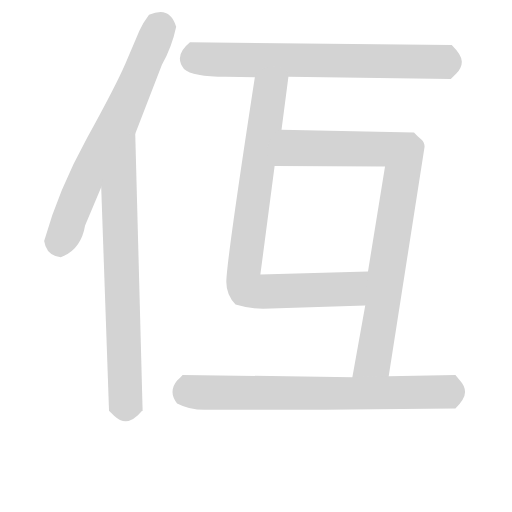
t = 0.00 s
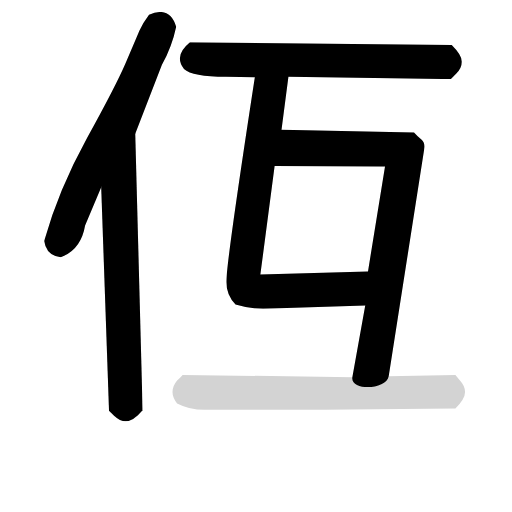
t = 4.93 s
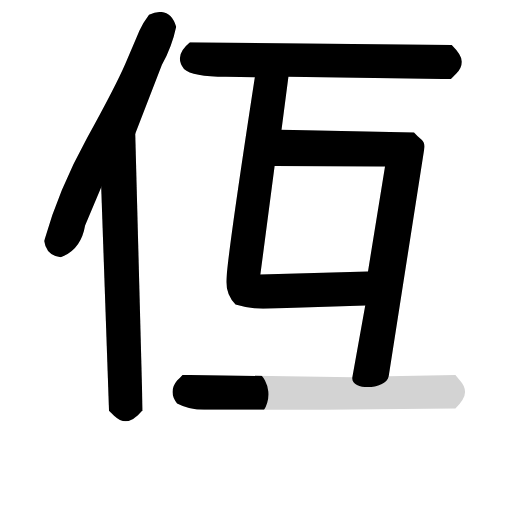
t = 5.13 s
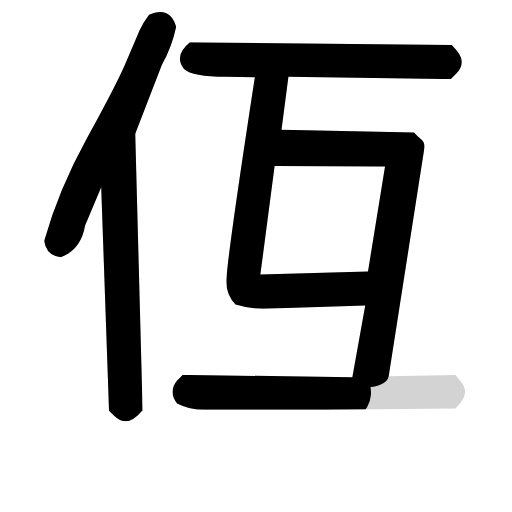
t = 5.33 s
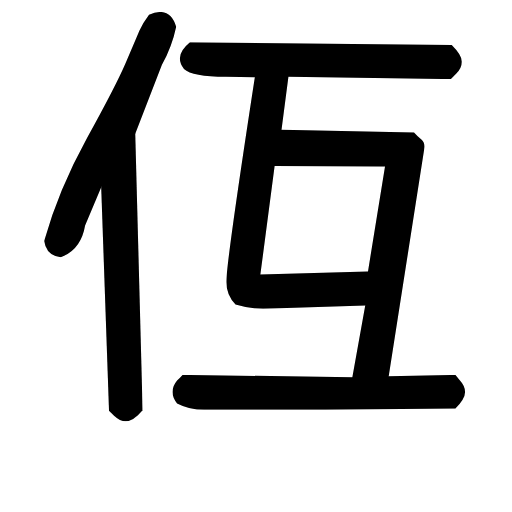
t = 5.52 s
t = 6.03 s: frame unchanged from t = 5.52 s, image omitted

The animated SVG that drew these frames (rendered in a browser with its animation timeline set to each time). Animation: 6 CSS @keyframes rules; one cycle of 6.03 s.

<svg version="1.1" viewBox="0 0 1024 1024" xmlns="http://www.w3.org/2000/svg">
  <!-- <g stroke="lightgray" stroke-width="4"
     transform="scale(4, 4)">
    <line x1="0" y1="0" x2="256" y2="0"></line>
    <line x1="0" y1="0" x2="0" y2="256"></line>
    <line x1="256" y1="0" x2="256" y2="256"></line>
    <line x1="0" y1="256" x2="256" y2="256"></line>
  </g>        -->
  <g transform="scale(0.92, -0.92) translate(60, -830)">
    <style type="text/css">
      
        @keyframes keyframes0 {
          from {
            stroke: black;
            stroke-dashoffset: 794;
            stroke-width: 128;
          }
          72% {
            animation-timing-function: step-end;
            stroke: black;
            stroke-dashoffset: 0;
            stroke-width: 128;
          }
          to {
            stroke: black;
            stroke-width: 151;
          }
        }
        #make-me-a-hanzi-animation-0 {
          animation: keyframes0 0.8961588541666666s both;
          animation-delay: 0s;
          animation-timing-function: linear;
        }
      
        @keyframes keyframes1 {
          from {
            stroke: black;
            stroke-dashoffset: 857;
            stroke-width: 128;
          }
          74% {
            animation-timing-function: step-end;
            stroke: black;
            stroke-dashoffset: 0;
            stroke-width: 128;
          }
          to {
            stroke: black;
            stroke-width: 151;
          }
        }
        #make-me-a-hanzi-animation-1 {
          animation: keyframes1 0.9474283854166666s both;
          animation-delay: 0.8961588541666666s;
          animation-timing-function: linear;
        }
      
        @keyframes keyframes2 {
          from {
            stroke: black;
            stroke-dashoffset: 835;
            stroke-width: 128;
          }
          73% {
            animation-timing-function: step-end;
            stroke: black;
            stroke-dashoffset: 0;
            stroke-width: 128;
          }
          to {
            stroke: black;
            stroke-width: 151;
          }
        }
        #make-me-a-hanzi-animation-2 {
          animation: keyframes2 0.9295247395833334s both;
          animation-delay: 1.8435872395833333s;
          animation-timing-function: linear;
        }
      
        @keyframes keyframes3 {
          from {
            stroke: black;
            stroke-dashoffset: 998;
            stroke-width: 128;
          }
          76% {
            animation-timing-function: step-end;
            stroke: black;
            stroke-dashoffset: 0;
            stroke-width: 128;
          }
          to {
            stroke: black;
            stroke-width: 151;
          }
        }
        #make-me-a-hanzi-animation-3 {
          animation: keyframes3 1.0621744791666667s both;
          animation-delay: 2.7731119791666665s;
          animation-timing-function: linear;
        }
      
        @keyframes keyframes4 {
          from {
            stroke: black;
            stroke-dashoffset: 1040;
            stroke-width: 128;
          }
          77% {
            animation-timing-function: step-end;
            stroke: black;
            stroke-dashoffset: 0;
            stroke-width: 128;
          }
          to {
            stroke: black;
            stroke-width: 151;
          }
        }
        #make-me-a-hanzi-animation-4 {
          animation: keyframes4 1.0963541666666667s both;
          animation-delay: 3.835286458333333s;
          animation-timing-function: linear;
        }
      
        @keyframes keyframes5 {
          from {
            stroke: black;
            stroke-dashoffset: 855;
            stroke-width: 128;
          }
          74% {
            animation-timing-function: step-end;
            stroke: black;
            stroke-dashoffset: 0;
            stroke-width: 128;
          }
          to {
            stroke: black;
            stroke-width: 151;
          }
        }
        #make-me-a-hanzi-animation-5 {
          animation: keyframes5 0.94580078125s both;
          animation-delay: 4.931640625s;
          animation-timing-function: linear;
        }
      
    </style>
    
      <path d="M 234 539 L 292 689 Q 314 729 323 772 Q 313 804 289 804 Q 278 804 264 798 Q 251 781 243 763 Q 233 739 212.5 691.5 Q 192 644 129.5 530.5 Q 67 417 36 306 Q 41 274 72 271 Q 116 287 125 340 L 160 423 L 234 539 Z" fill="lightgray"></path>
    
      <path d="M 213 -86 Q 230 -86 250 -62 L 234 539 C 233 569 159 453 160 423 L 177 -63 L 188 -74 Q 201 -86 213 -86 Z" fill="lightgray"></path>
    
      <path d="M 567 663 L 920 658 L 932 670 Q 944 683 944 696 Q 944 710 922 732 L 353 738 Q 331 720 331 703 Q 331 692 340 680 Q 358 663 431 663 L 494 662 L 567 663 Z" fill="lightgray"></path>
    
      <path d="M 552 548 L 567 663 C 571 693 499 692 494 662 Q 432 259 432 217 Q 432 189 452 168 Q 481 159 512 159 L 734 166 C 764 167 770 241 740 240 L 506 233 L 537 469 L 552 548 Z" fill="lightgray"></path>
    
      <path d="M 785 12 L 863 511 Q 863 521 856 527 Q 845 536 840 542 L 552 548 C 522 549 507 469 537 469 L 777 468 L 740 240 L 734 166 L 706 10 C 701 -20 780 -18 785 12 Z" fill="lightgray"></path>
    
      <path d="M 492 -61 Q 689 -61 930 -58 Q 951 -37 951 -22 Q 951 -9 939 4 L 930 15 L 785 12 L 706 10 L 337 15 Q 331 8 325 3 Q 315 -9 315 -22 Q 315 -34 325 -47 Q 352 -61 384 -61 L 492 -61 Z" fill="lightgray"></path>
    
    
      <clipPath id="make-me-a-hanzi-clip-0">
        <path d="M 234 539 L 292 689 Q 314 729 323 772 Q 313 804 289 804 Q 278 804 264 798 Q 251 781 243 763 Q 233 739 212.5 691.5 Q 192 644 129.5 530.5 Q 67 417 36 306 Q 41 274 72 271 Q 116 287 125 340 L 160 423 L 234 539 Z"></path>
      </clipPath>
      <path clip-path="url(#make-me-a-hanzi-clip-0)" d="M 278 780 L 286 768 L 244 668 L 196 561 L 124 437 L 69 303 L 70 293" fill="none" id="make-me-a-hanzi-animation-0" stroke-dasharray="666 1332" stroke-linecap="round"></path>
    
      <clipPath id="make-me-a-hanzi-clip-1">
        <path d="M 213 -86 Q 230 -86 250 -62 L 234 539 C 233 569 159 453 160 423 L 177 -63 L 188 -74 Q 201 -86 213 -86 Z"></path>
      </clipPath>
      <path clip-path="url(#make-me-a-hanzi-clip-1)" d="M 232 531 L 199 412 L 213 -48 L 229 -55" fill="none" id="make-me-a-hanzi-animation-1" stroke-dasharray="729 1458" stroke-linecap="round"></path>
    
      <clipPath id="make-me-a-hanzi-clip-2">
        <path d="M 567 663 L 920 658 L 932 670 Q 944 683 944 696 Q 944 710 922 732 L 353 738 Q 331 720 331 703 Q 331 692 340 680 Q 358 663 431 663 L 494 662 L 567 663 Z"></path>
      </clipPath>
      <path clip-path="url(#make-me-a-hanzi-clip-2)" d="M 361 718 L 367 704 L 401 700 L 905 695 L 913 671" fill="none" id="make-me-a-hanzi-animation-2" stroke-dasharray="707 1414" stroke-linecap="round"></path>
    
      <clipPath id="make-me-a-hanzi-clip-3">
        <path d="M 552 548 L 567 663 C 571 693 499 692 494 662 Q 432 259 432 217 Q 432 189 452 168 Q 481 159 512 159 L 734 166 C 764 167 770 241 740 240 L 506 233 L 537 469 L 552 548 Z"></path>
      </clipPath>
      <path clip-path="url(#make-me-a-hanzi-clip-3)" d="M 560 657 L 525 626 L 481 329 L 471 214 L 481 201 L 506 196 L 693 201 L 732 233" fill="none" id="make-me-a-hanzi-animation-3" stroke-dasharray="870 1740" stroke-linecap="round"></path>
    
      <clipPath id="make-me-a-hanzi-clip-4">
        <path d="M 785 12 L 863 511 Q 863 521 856 527 Q 845 536 840 542 L 552 548 C 522 549 507 469 537 469 L 777 468 L 740 240 L 734 166 L 706 10 C 701 -20 780 -18 785 12 Z"></path>
      </clipPath>
      <path clip-path="url(#make-me-a-hanzi-clip-4)" d="M 545 474 L 584 508 L 771 506 L 815 495 L 814 447 L 752 50 L 714 17" fill="none" id="make-me-a-hanzi-animation-4" stroke-dasharray="912 1824" stroke-linecap="round"></path>
    
      <clipPath id="make-me-a-hanzi-clip-5">
        <path d="M 492 -61 Q 689 -61 930 -58 Q 951 -37 951 -22 Q 951 -9 939 4 L 930 15 L 785 12 L 706 10 L 337 15 Q 331 8 325 3 Q 315 -9 315 -22 Q 315 -34 325 -47 Q 352 -61 384 -61 L 492 -61 Z"></path>
      </clipPath>
      <path clip-path="url(#make-me-a-hanzi-clip-5)" d="M 351 -22 L 367 -19 L 411 -27 L 429 -18 L 465 -29 L 490 -18 L 521 -30 L 552 -18 L 579 -30 L 613 -18 L 638 -31 L 675 -19 L 700 -32 L 727 -22 L 766 -27 L 810 -21 L 829 -31 L 858 -19 L 896 -29 L 905 -23 L 906 -13" fill="none" id="make-me-a-hanzi-animation-5" stroke-dasharray="727 1454" stroke-linecap="round"></path>
    
  </g>
</svg>
